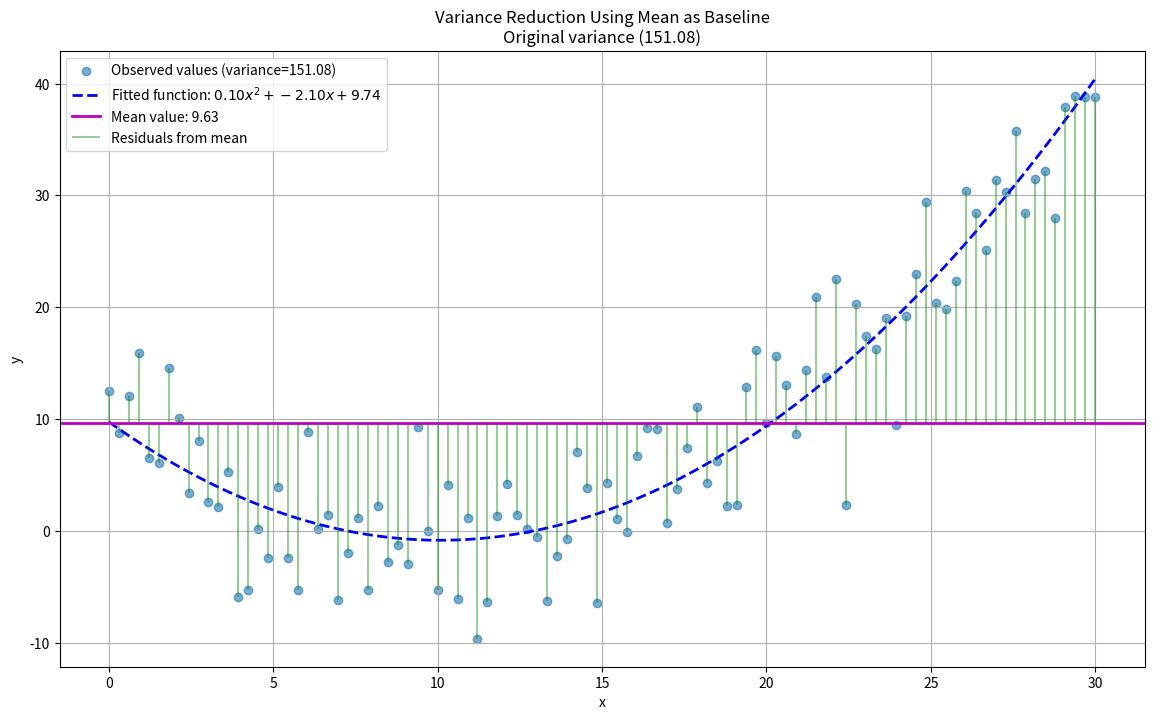

Generate this figure with matplotlib:
#! python3

import numpy as np
import matplotlib.pyplot as plt

# Generate random data points
np.random.seed(42)
x = np.linspace(0, 30, 100)
y_true = 0.1 * x**2 - 2 * x + 10  # True function
noise = np.random.normal(0, 5, x.shape)  # Add noise
y_obs = y_true + noise  # Observed values

# Calculate overall mean
mean_y = np.mean(y_obs)  # Calculate mean of all observations[2,9](@ref)

# Calculate residuals relative to mean
residuals_mean = y_obs - mean_y  # Residuals from mean[3,10](@ref)
variance_residual_mean = np.var(residuals_mean)  # Variance of residuals from mean

# Calculate the original variance of observations
variance_origin = np.var(y_obs)

# Fit a quadratic function (Baseline prediction)
coeffs = np.polyfit(x, y_obs, 2)
y_pred = np.polyval(coeffs, x)

# Visualization
plt.figure(figsize=(14, 8))

# Scatter plot of observed values
plt.scatter(x, y_obs, alpha=0.6, label=f'Observed values (variance={variance_origin:.2f})')

# True function (removed as requested)
# plt.plot(x, y_true, 'r-', linewidth=3, label='True function: $y=0.1x^2 - 2x + 10$')

# Fitted quadratic function
plt.plot(x, y_pred, 'b--', linewidth=2, label=f'Fitted function: ${coeffs[0]:.2f}x^2 + {coeffs[1]:.2f}x + {coeffs[2]:.2f}$')

# Mean line (horizontal line at mean value)
plt.axhline(y=mean_y, color='m', linestyle='-', linewidth=2, label=f'Mean value: {mean_y:.2f}')

# Residuals from mean (vertical lines from mean to observed values)
plt.vlines(x, ymin=mean_y, ymax=y_obs, 
           colors='g', alpha=0.4, label='Residuals from mean')

# Add labels and title
plt.title(f"Variance Reduction Using Mean as Baseline\nOriginal variance ({variance_origin:.2f})")
plt.xlabel('x')
plt.ylabel('y')
plt.legend()
plt.grid(True)
plt.savefig("baseline2.png")

# Print comparison results
print(f"Original observation variance: {variance_origin:.4f}")
print(f"Residual variance from mean: {variance_residual_mean:.4f}")
print(f"Variance reduction percentage: {(variance_origin - variance_residual_mean) / variance_origin * 100:.1f}%")